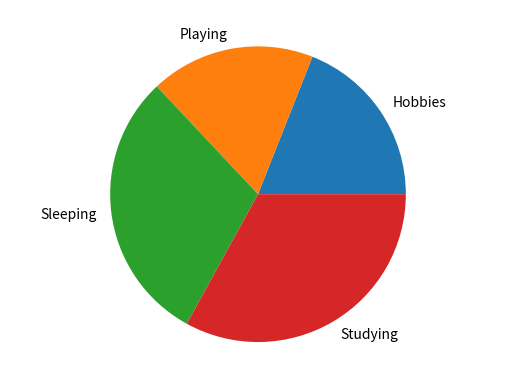

Reproduce this figure in Python.
import pandas as pd
import matplotlib.pyplot as plt

data = {'Activities':['Studying','Sleeping','Playing','Hobbies'], 'Weightage':[0.33,0.30,0.18,0.19]}

df6 = pd.DataFrame(data)

sums = df6.Weightage.groupby(df6.Activities).sum()
plt.axis('equal')
plt.pie(sums,labels=sums.index)
plt.show()